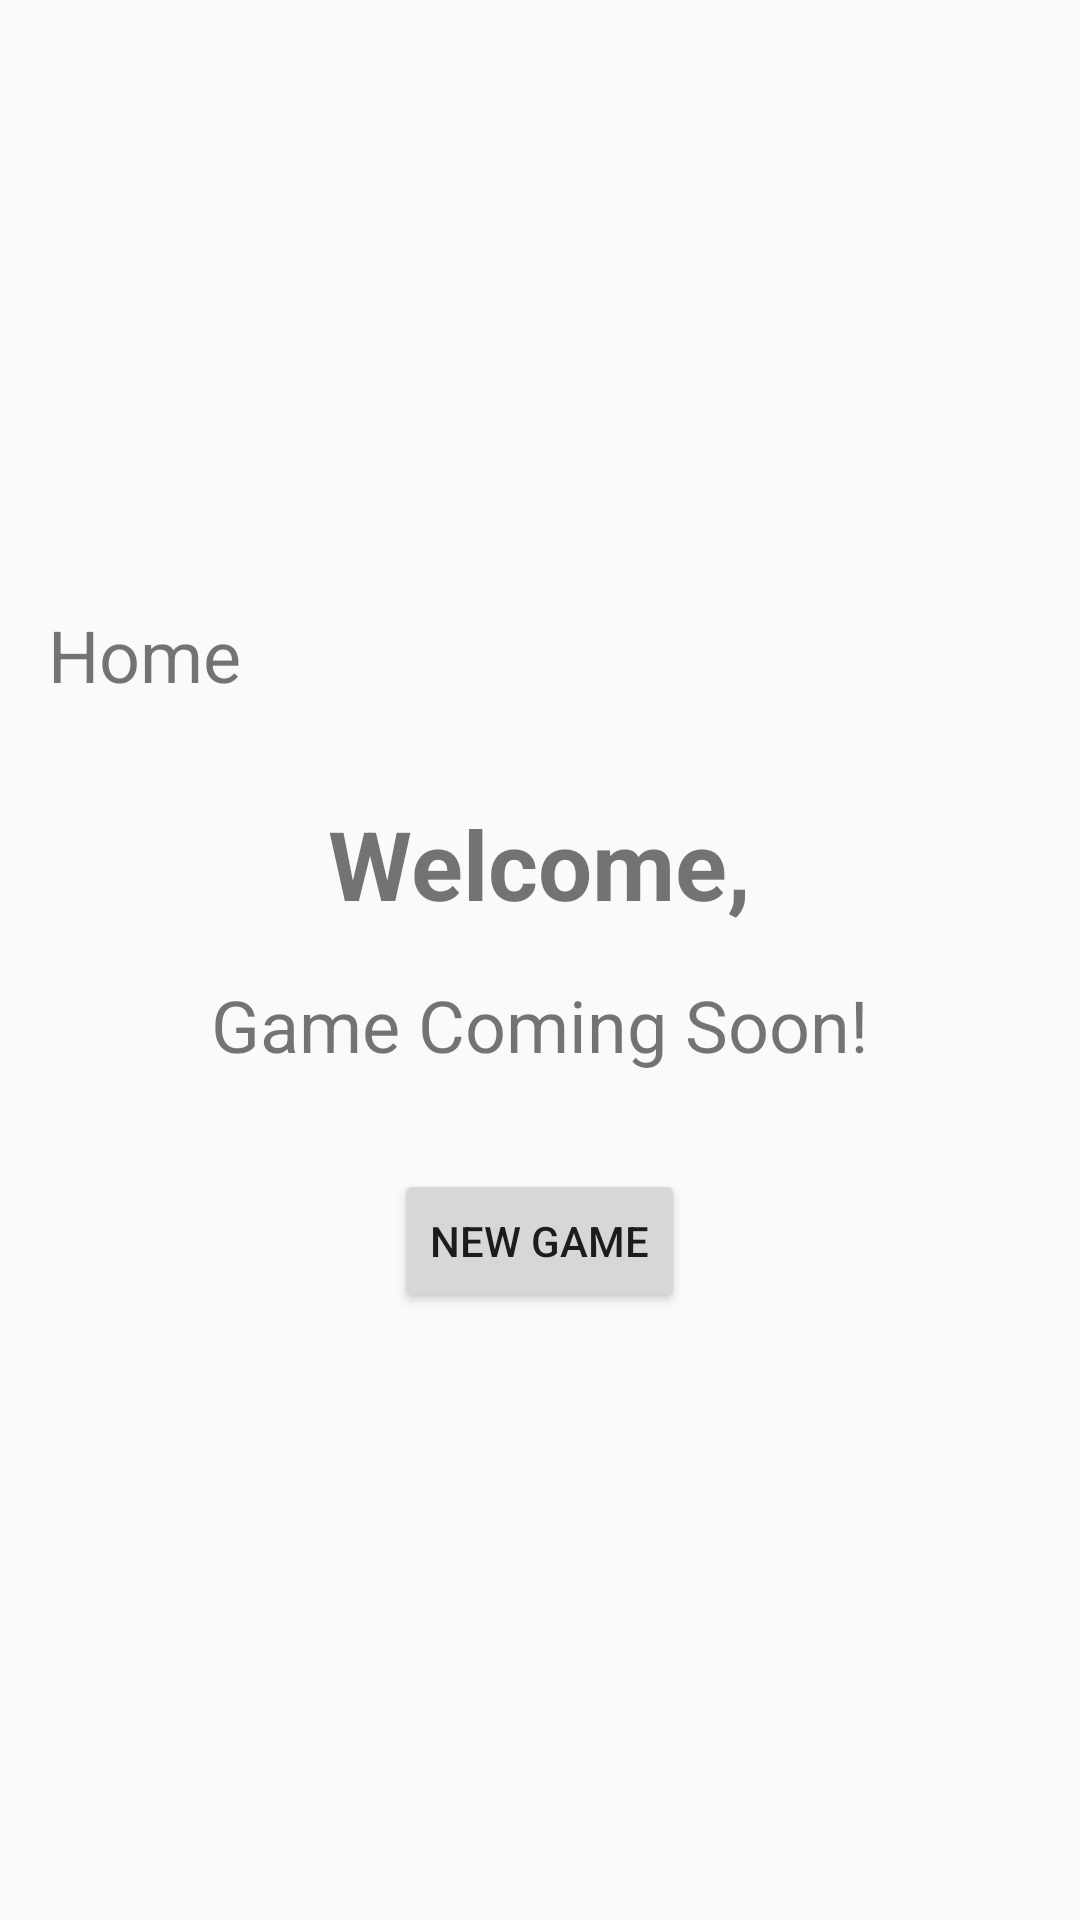

Write the Android layout XML for this screen, with the resource values it uses.
<!-- AndroidManifest.xml: application theme Theme.AltLifeAlpha -->
<!-- res/layout/fragment_home.xml -->
<?xml version="1.0" encoding="utf-8"?>
<LinearLayout xmlns:android="http://schemas.android.com/apk/res/android"
    android:layout_width="match_parent"
    android:layout_height="match_parent"
    android:orientation="vertical"
    android:gravity="center"
    android:padding="16dp">

<TextView
    android:layout_width="wrap_content"
    android:layout_height="wrap_content"
    android:text="@string/home_title"
    android:textSize="24sp"
    android:layout_gravity="start"
    android:layout_marginBottom="32dp" />

<TextView
    android:layout_width="wrap_content"
    android:layout_height="wrap_content"
    android:text="@string/welcome_message"
    android:textSize="32sp"
    android:textStyle="bold"
    android:layout_marginBottom="16dp" />

<TextView
    android:layout_width="wrap_content"
    android:layout_height="wrap_content"
    android:text="@string/game_coming_soon"
    android:textSize="24sp"
    android:layout_marginBottom="32dp" />

<Button
    android:id="@+id/buttonNewGame"
    android:layout_width="wrap_content"
    android:layout_height="wrap_content"
    android:text="@string/new_game_button" />

</LinearLayout>
<!-- resources referenced by this layout -->
<resources>
  <string name="game_coming_soon">Game Coming Soon!</string>
  <string name="home_title">Home</string>
  <string name="new_game_button">New Game</string>
  <string name="welcome_message">Welcome,</string>
  <style name="Theme.AltLifeAlpha" parent="android:Theme.Material.Light.NoActionBar">
          <item name="android:statusBarColor">@color/purple_700</item>
      </style>
  <color name="purple_700">#FF3700B3</color>
</resources>
